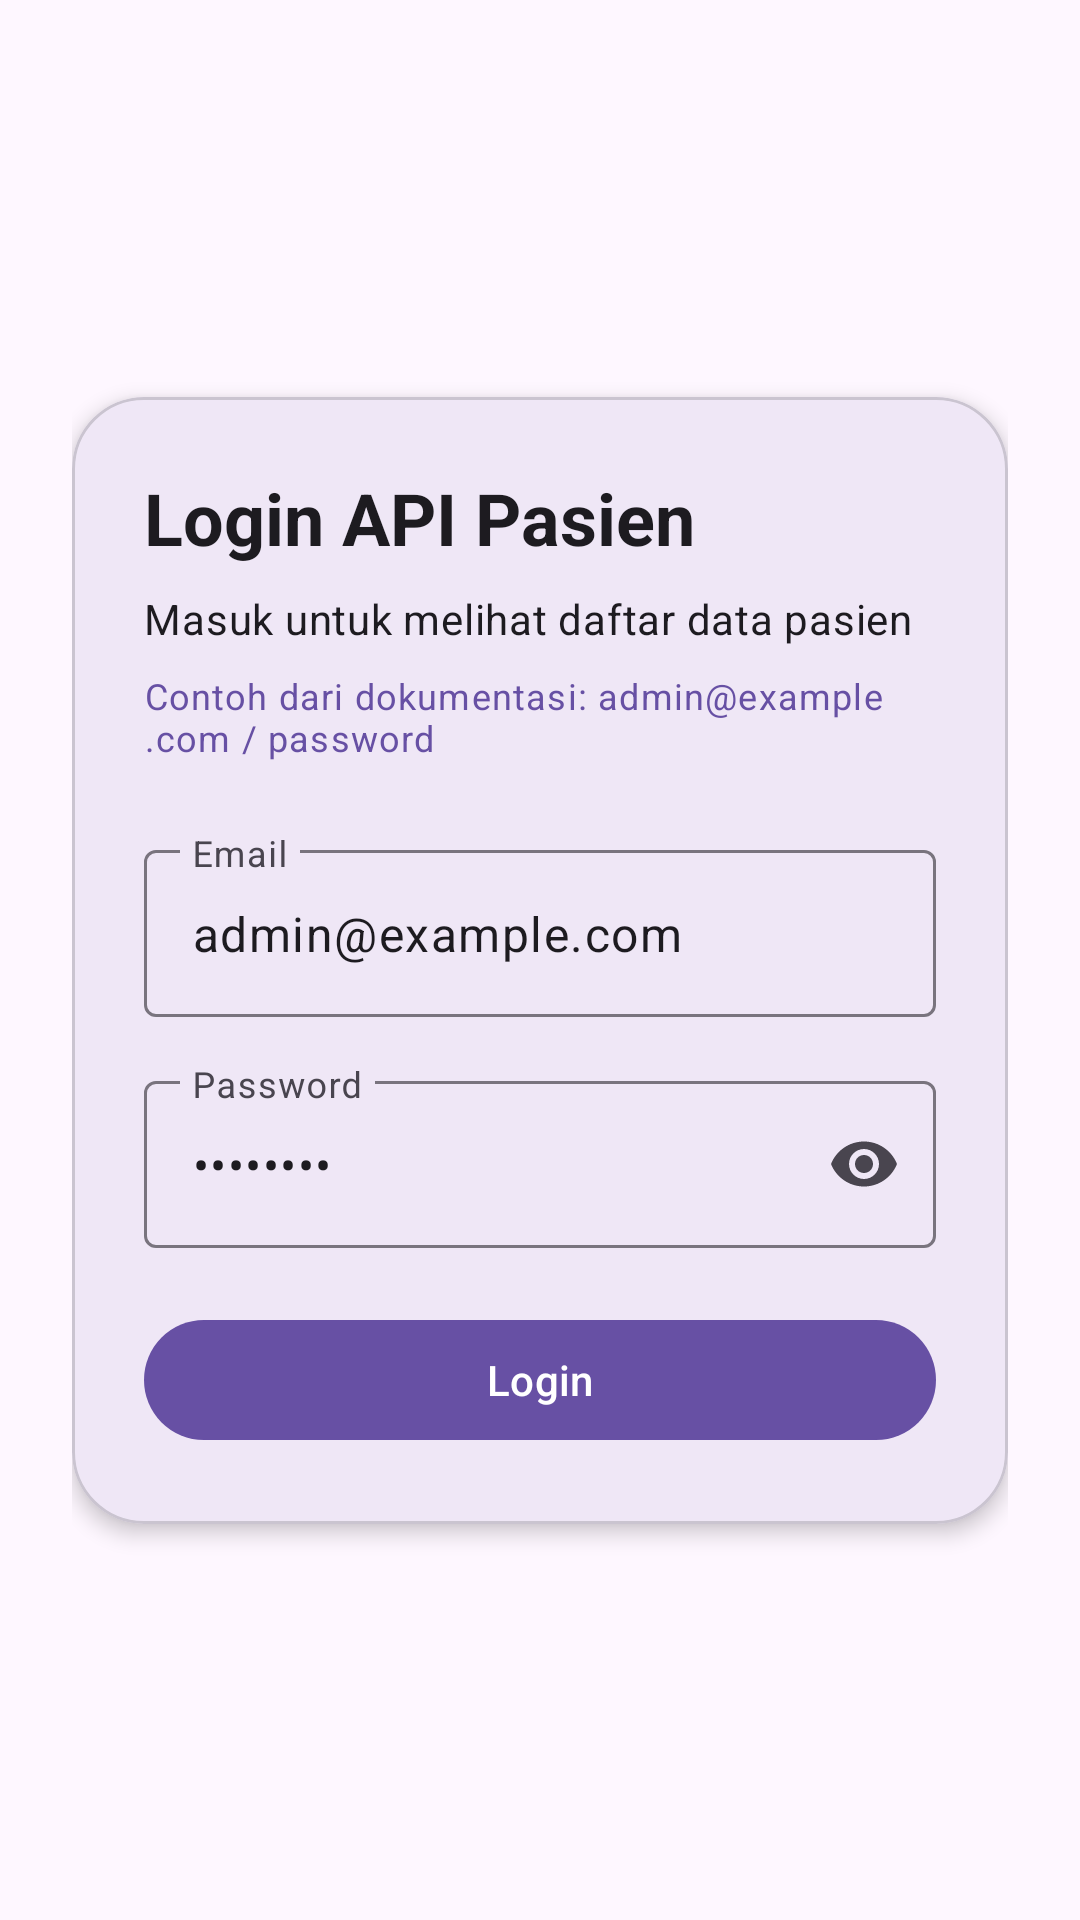

Android layout source for this screen:
<!-- AndroidManifest.xml: application theme Theme.PasienAPI -->
<!-- res/layout/activity_main.xml -->
<?xml version="1.0" encoding="utf-8"?>
<androidx.constraintlayout.widget.ConstraintLayout xmlns:android="http://schemas.android.com/apk/res/android"
    xmlns:app="http://schemas.android.com/apk/res-auto"
    xmlns:tools="http://schemas.android.com/tools"
    android:id="@+id/main"
    android:layout_width="match_parent"
    android:layout_height="match_parent"
    android:padding="24dp"
    tools:context=".MainActivity">

    <com.google.android.material.card.MaterialCardView
        android:id="@+id/loginCard"
        android:layout_width="0dp"
        android:layout_height="wrap_content"
        app:cardCornerRadius="24dp"
        app:cardElevation="4dp"
        app:layout_constraintBottom_toBottomOf="parent"
        app:layout_constraintEnd_toEndOf="parent"
        app:layout_constraintStart_toStartOf="parent"
        app:layout_constraintTop_toTopOf="parent">

        <LinearLayout
            android:layout_width="match_parent"
            android:layout_height="wrap_content"
            android:orientation="vertical"
            android:padding="24dp">

            <TextView
                android:layout_width="wrap_content"
                android:layout_height="wrap_content"
                android:text="@string/login_title"
                android:textAppearance="@style/TextAppearance.Material3.HeadlineSmall"
                android:textStyle="bold" />

            <TextView
                android:layout_width="wrap_content"
                android:layout_height="wrap_content"
                android:layout_marginTop="8dp"
                android:text="@string/login_subtitle"
                android:textAppearance="@style/TextAppearance.Material3.BodyMedium" />

            <TextView
                android:layout_width="wrap_content"
                android:layout_height="wrap_content"
                android:layout_marginTop="8dp"
                android:text="@string/sample_credential"
                android:textAppearance="@style/TextAppearance.Material3.BodySmall"
                android:textColor="?attr/colorPrimary" />

            <com.google.android.material.textfield.TextInputLayout
                android:id="@+id/emailLayout"
                style="@style/Widget.Material3.TextInputLayout.OutlinedBox"
                android:layout_width="match_parent"
                android:layout_height="wrap_content"
                android:layout_marginTop="24dp"
                android:hint="@string/email">

                <com.google.android.material.textfield.TextInputEditText
                    android:id="@+id/emailEditText"
                    android:layout_width="match_parent"
                    android:layout_height="wrap_content"
                    android:inputType="textEmailAddress"
                    android:text="admin@example.com" />
            </com.google.android.material.textfield.TextInputLayout>

            <com.google.android.material.textfield.TextInputLayout
                android:id="@+id/passwordLayout"
                style="@style/Widget.Material3.TextInputLayout.OutlinedBox"
                android:layout_width="match_parent"
                android:layout_height="wrap_content"
                android:layout_marginTop="16dp"
                android:hint="@string/password"
                app:endIconMode="password_toggle">

                <com.google.android.material.textfield.TextInputEditText
                    android:id="@+id/passwordEditText"
                    android:layout_width="match_parent"
                    android:layout_height="wrap_content"
                    android:inputType="textPassword"
                    android:text="password" />
            </com.google.android.material.textfield.TextInputLayout>

            <com.google.android.material.button.MaterialButton
                android:id="@+id/loginButton"
                android:layout_width="match_parent"
                android:layout_height="wrap_content"
                android:layout_marginTop="20dp"
                android:text="@string/login" />

            <com.google.android.material.progressindicator.CircularProgressIndicator
                android:id="@+id/loginProgressIndicator"
                android:layout_width="wrap_content"
                android:layout_height="wrap_content"
                android:layout_gravity="center_horizontal"
                android:layout_marginTop="16dp"
                android:visibility="gone" />
        </LinearLayout>
    </com.google.android.material.card.MaterialCardView>

</androidx.constraintlayout.widget.ConstraintLayout>
<!-- resources referenced by this layout -->
<resources>
  <string name="email">Email</string>
  <string name="login">Login</string>
  <string name="login_subtitle">Masuk untuk melihat daftar data pasien</string>
  <string name="login_title">Login API Pasien</string>
  <string name="password">Password</string>
  <string name="sample_credential">Contoh dari dokumentasi: admin@example.com / password</string>
  <style name="Theme.PasienAPI" parent="Base.Theme.PasienAPI" />
  <style name="Base.Theme.PasienAPI" parent="Theme.Material3.DayNight.NoActionBar">
          
          
      </style>
</resources>
